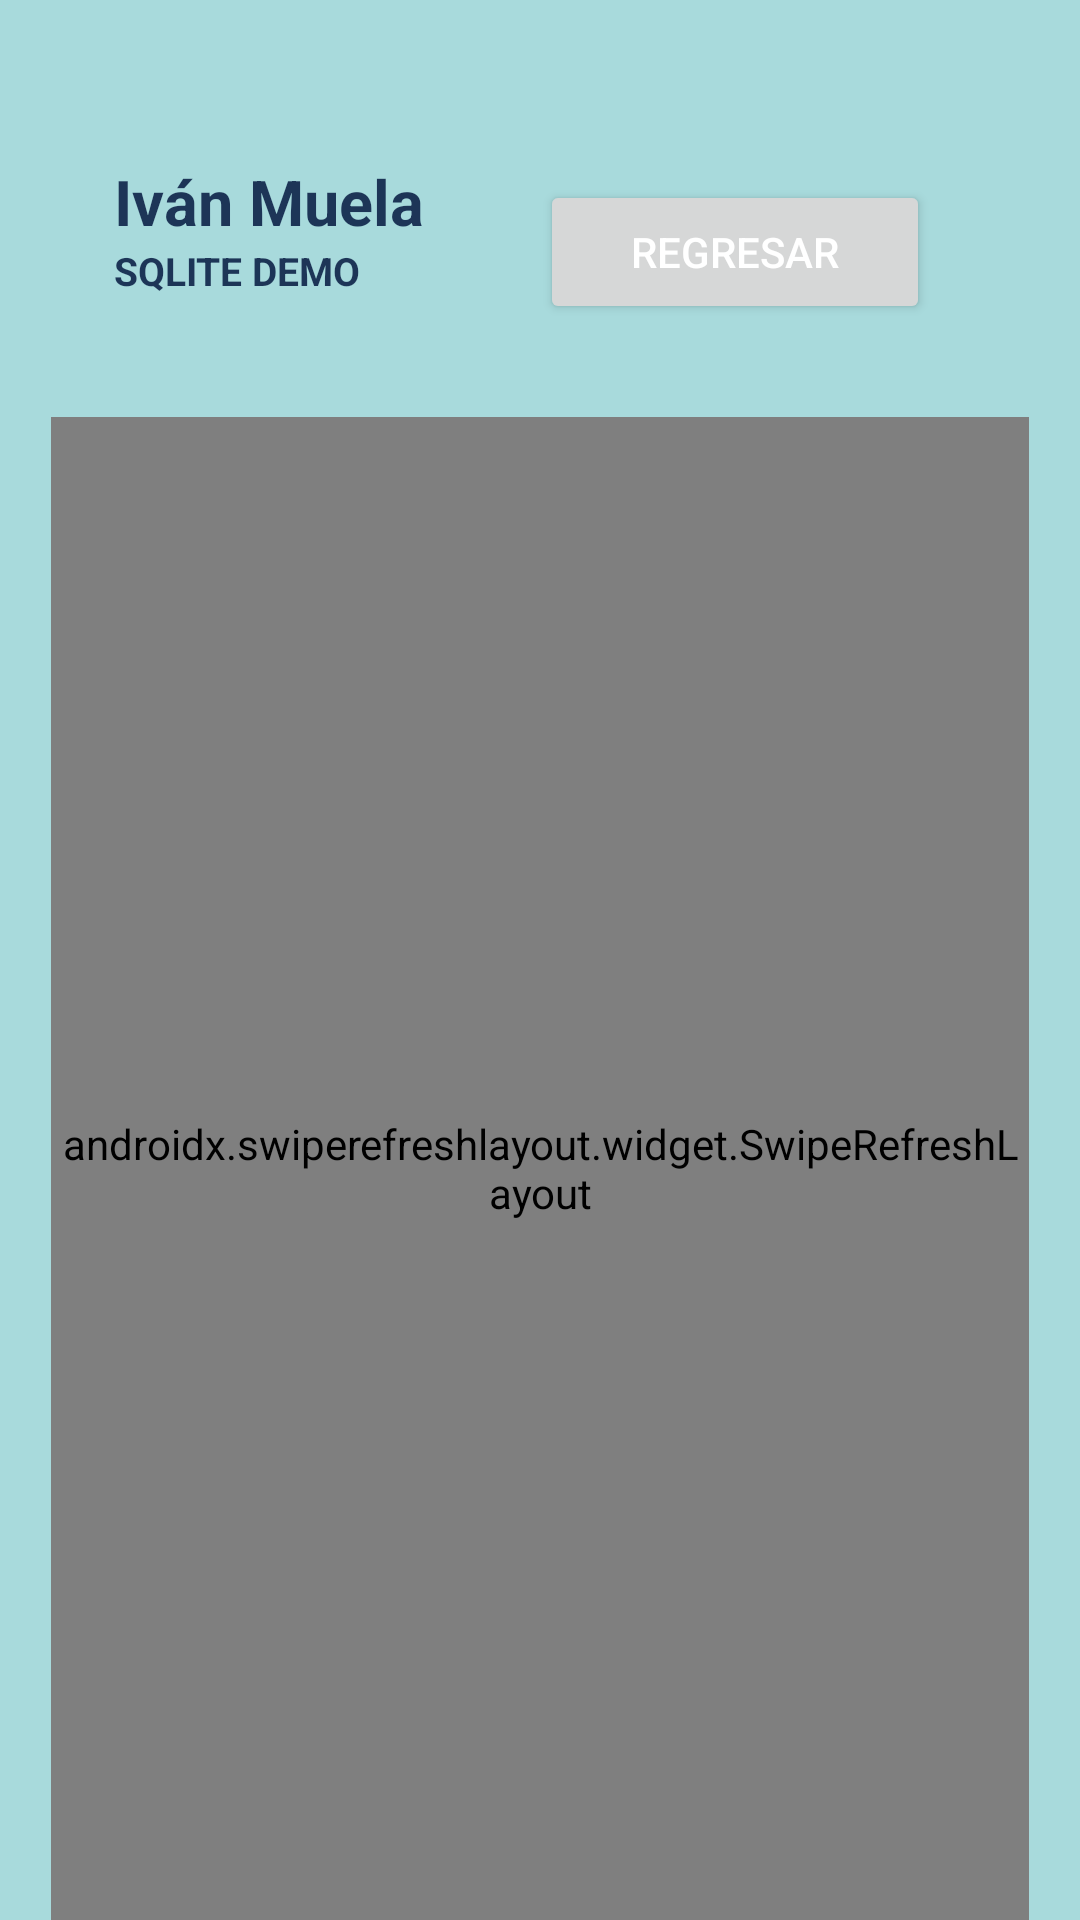

Produce the Android XML layout that renders to this screen, including the resource entries it uses.
<!-- AndroidManifest.xml: application theme Theme.DeberSemana5y6 -->
<!-- res/layout/activity_historial.xml -->
<?xml version="1.0" encoding="utf-8"?>
<RelativeLayout
    xmlns:android="http://schemas.android.com/apk/res/android"
    xmlns:app="http://schemas.android.com/apk/res-auto"
    xmlns:tools="http://schemas.android.com/tools"
    android:layout_width="match_parent"
    android:layout_height="match_parent"
    android:background="#A8DADC"
    tools:context=".HistorialActivity">


    <TextView
        android:id="@+id/nombre"
        android:layout_width="wrap_content"
        android:layout_height="wrap_content"
        android:layout_marginLeft="38dp"
        android:layout_marginTop="53dp"
        android:text="Iván Muela"
        android:textColor="#1D3557"
        android:textSize="21sp"
        android:textStyle="bold" />

    <TextView
        android:id="@+id/paralelo"
        android:layout_width="wrap_content"
        android:layout_height="wrap_content"
        android:layout_below="@id/nombre"
        android:layout_marginLeft="38dp"
        android:text="SQLITE DEMO"
        android:textColor="#1D3557"
        android:textSize="13sp"
        android:textStyle="bold" />

    <Button
        android:id="@+id/regresar"
        android:layout_width="130dp"
        android:layout_height="wrap_content"
        android:layout_alignParentTop="true"
        android:layout_alignParentEnd="true"
        android:layout_gravity="center"
        android:layout_marginTop="60dp"
        android:layout_marginRight="50dp"
        android:clickable="true"
        android:onClick="irAInicio"
        android:text="Regresar"
        android:textColor="#fff" />

    <androidx.swiperefreshlayout.widget.SwipeRefreshLayout
        android:id="@+id/swipedown"
        android:layout_width="match_parent"
        android:layout_height="match_parent"
        android:layout_below="@id/paralelo"
        android:layout_marginLeft="17dp"
        android:layout_marginTop="40dp"
        android:layout_marginRight="17dp">

        <androidx.recyclerview.widget.RecyclerView
            android:id="@+id/rwhistorial"
            android:layout_width="match_parent"
            android:layout_height="match_parent" />

    </androidx.swiperefreshlayout.widget.SwipeRefreshLayout>

</RelativeLayout>
<!-- resources referenced by this layout -->
<resources>
  <style name="Theme.DeberSemana5y6" parent="Theme.MaterialComponents.DayNight.DarkActionBar">
          
          <item name="colorPrimary">@color/purple_500</item>
          <item name="colorPrimaryVariant">@color/purple_700</item>
          <item name="colorOnPrimary">@color/white</item>
          
          <item name="colorSecondary">@color/teal_200</item>
          <item name="colorSecondaryVariant">@color/teal_700</item>
          <item name="colorOnSecondary">@color/black</item>
          
          <item name="android:statusBarColor" tools:targetApi="l">?attr/colorPrimaryVariant</item>
          
      </style>
  <!-- not gathered from this repository: default colours our renderer supplied (Android Studio template values) -->
  <color name="purple_500">#FF6200EE</color>
  <color name="purple_700">#FF3700B3</color>
  <color name="teal_200">#FF03DAC5</color>
  <color name="teal_700">#FF018786</color>
  <color name="black">#FF000000</color>
  <color name="white">#FFFFFFFF</color>
</resources>
